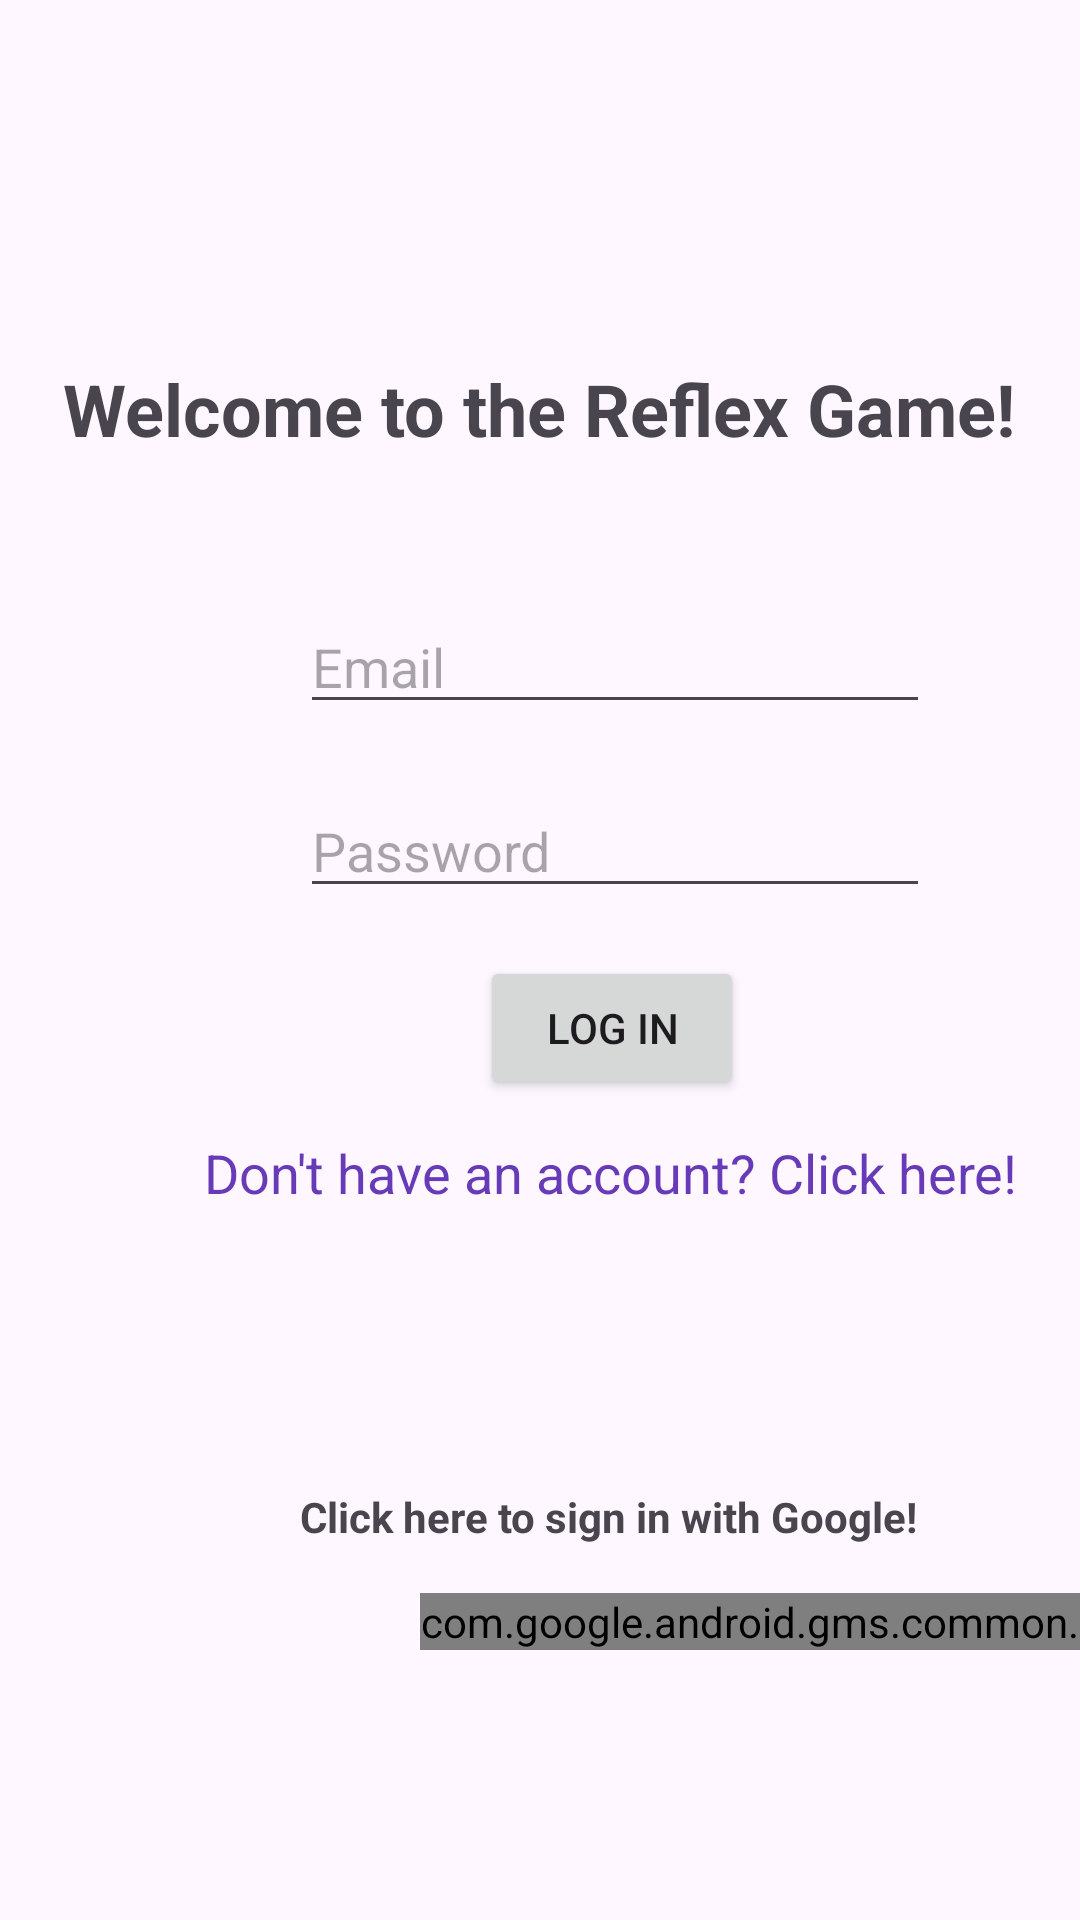

Layout XML and referenced resources for this Android screen:
<!-- AndroidManifest.xml: application theme Theme.CSC196PFinal -->
<!-- res/layout/title_main.xml -->
<?xml version="1.0" encoding="utf-8"?>
<androidx.constraintlayout.widget.ConstraintLayout xmlns:android="http://schemas.android.com/apk/res/android"
    xmlns:app="http://schemas.android.com/apk/res-auto"
    android:layout_width="match_parent"
    android:layout_height="match_parent">


    <TextView
        android:id="@+id/titleText"
        android:layout_width="wrap_content"
        android:layout_height="wrap_content"
        android:layout_marginTop="120dp"
        android:text="Welcome to the Reflex Game!"
        android:textSize="24sp"
        android:textStyle="bold"
        app:layout_constraintEnd_toEndOf="parent"
        app:layout_constraintHorizontal_bias="0.494"
        app:layout_constraintStart_toStartOf="parent"
        app:layout_constraintTop_toTopOf="parent" />

    <EditText
        android:id="@+id/emailText"
        android:layout_width="wrap_content"
        android:layout_height="wrap_content"
        android:layout_marginStart="100dp"
        android:layout_marginTop="200dp"
        android:ems="10"
        android:hint="Email"
        android:inputType="text"
        app:layout_constraintStart_toStartOf="parent"
        app:layout_constraintTop_toTopOf="parent" />

    <Button
        android:id="@+id/loginButton"
        android:layout_width="wrap_content"
        android:layout_height="wrap_content"
        android:layout_marginStart="160dp"
        android:layout_marginTop="16dp"
        android:text="Log In"
        app:layout_constraintStart_toStartOf="parent"
        app:layout_constraintTop_toBottomOf="@+id/passText" />

    <EditText
        android:id="@+id/passText"
        android:layout_width="wrap_content"
        android:layout_height="wrap_content"
        android:layout_marginStart="100dp"
        android:layout_marginTop="20dp"
        android:ems="10"
        android:hint="Password"
        android:inputType="textPassword"
        app:layout_constraintStart_toStartOf="parent"
        app:layout_constraintTop_toBottomOf="@+id/emailText" />

    <TextView
        android:id="@+id/createText"
        android:layout_width="wrap_content"
        android:layout_height="wrap_content"
        android:layout_marginStart="68dp"
        android:layout_marginTop="12dp"
        android:clickable="true"
        android:onClick="onCreateAccountClick"
        android:text="Don't have an account? Click here!"
        android:textAppearance="?android:textAppearanceMedium"
        android:textColor="#673AB7"
        app:layout_constraintStart_toStartOf="parent"
        app:layout_constraintTop_toBottomOf="@+id/loginButton" />

    <com.google.android.gms.common.SignInButton
        android:id="@+id/ssoButton"
        android:layout_width="wrap_content"
        android:layout_height="wrap_content"
        android:layout_gravity="center"
        android:layout_marginStart="140dp"
        android:layout_marginTop="16dp"
        app:layout_constraintStart_toStartOf="parent"
        app:layout_constraintTop_toBottomOf="@+id/ssoText" />

    <TextView
        android:id="@+id/ssoText"
        android:layout_width="wrap_content"
        android:layout_height="wrap_content"
        android:layout_marginStart="100dp"
        android:layout_marginTop="496dp"
        android:text="Click here to sign in with Google!"
        android:textStyle="bold"
        app:layout_constraintStart_toStartOf="parent"
        app:layout_constraintTop_toTopOf="parent" />
</androidx.constraintlayout.widget.ConstraintLayout>
<!-- resources referenced by this layout -->
<resources>
  <style name="Theme.CSC196PFinal" parent="Base.Theme.CSC196PFinal" />
  <style name="Base.Theme.CSC196PFinal" parent="Theme.Material3.DayNight.NoActionBar">
          
          
      </style>
</resources>
